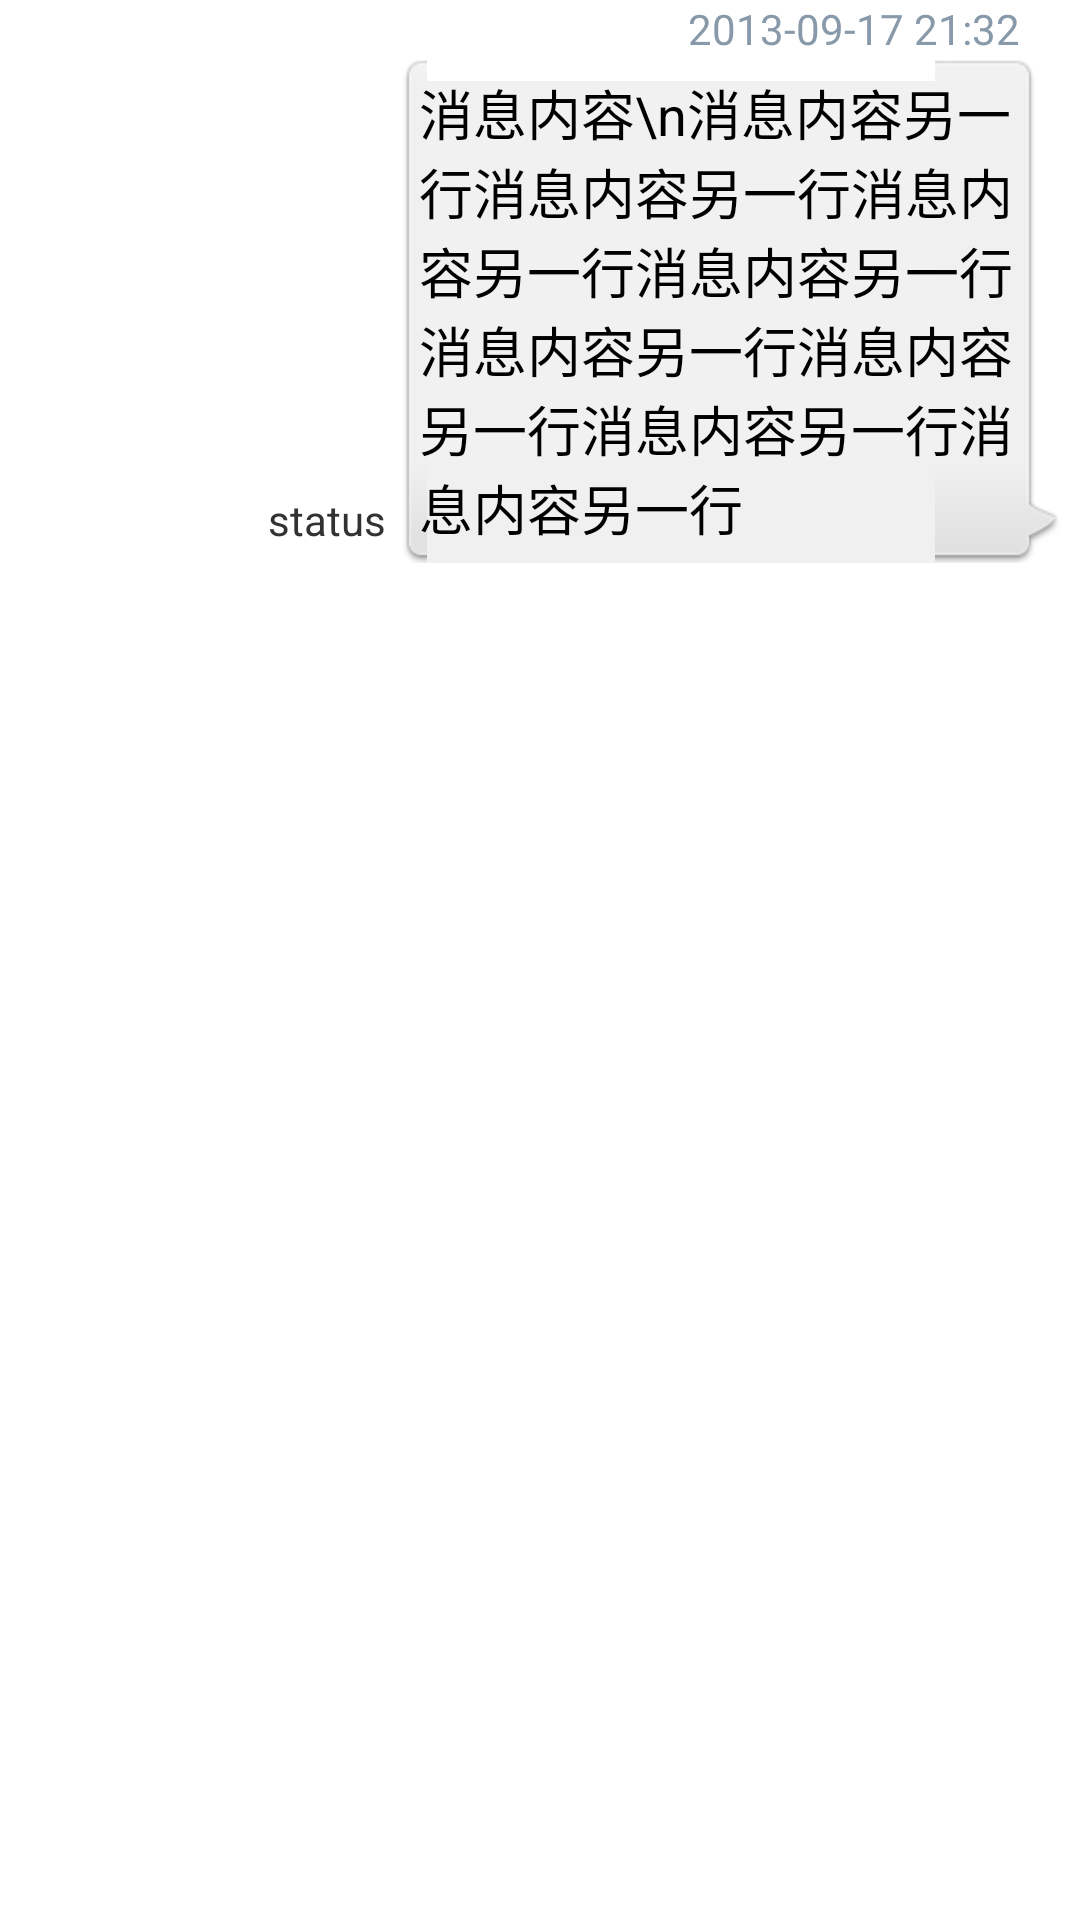

Here is an Android app screen rendered from its layout file. Give the layout XML and the strings, colors and styles it references.
<!-- AndroidManifest.xml: application theme AppTheme -->
<!-- res/layout/cell_chat_right.xml -->
<?xml version="1.0" encoding="utf-8"?>
<RelativeLayout xmlns:android="http://schemas.android.com/apk/res/android"
    xmlns:tools="http://schemas.android.com/tools"
    android:layout_width="match_parent"
    android:layout_height="wrap_content"
    android:background="#00000000"
    tools:ignore="HardcodedText" >

    <TextView
        android:id="@+id/tv_chat_timestamp"
        android:layout_width="wrap_content"
        android:layout_height="wrap_content"
        android:layout_alignParentRight="true"
        android:layout_alignParentTop="true"
        android:layout_marginRight="20dp"
        android:background="#00000000"
        android:text="2013-09-17 21:32"
        android:textColor="#89A" />

    <RelativeLayout
        android:id="@+id/rl_chat_right_bubble_container"
        style="@style/chat_content_date_style"
        android:layout_width="wrap_content"
        android:layout_height="wrap_content"
        android:layout_alignParentRight="true"
        android:layout_below="@id/tv_chat_timestamp"
        android:layout_marginRight="5dp"
        android:background="@drawable/message_outgoing_bubble" >

        <ImageView
            android:id="@+id/iv_chat_content"
            android:layout_width="wrap_content"
            android:layout_height="wrap_content"
            android:layout_centerVertical="true"
            android:clickable="true"
            android:onClick="handleTap" />

        <EditText
            android:id="@+id/tv_chat_content"
            android:layout_width="wrap_content"
            android:layout_height="wrap_content"
            android:autoLink="email|phone|web"
            android:background="#00000000"
            android:inputType="none"
            android:maxWidth="200dp"
            android:text="消息内容\n消息内容另一行消息内容另一行消息内容另一行消息内容另一行消息内容另一行消息内容另一行消息内容另一行消息内容另一行"
            android:textColor="#ff000000"
            android:textIsSelectable="true" />
    </RelativeLayout>

    <TextView
        android:id="@+id/tv_chat_status"
        android:layout_width="wrap_content"
        android:layout_height="wrap_content"
        android:layout_alignBottom="@id/rl_chat_right_bubble_container"
        android:layout_marginBottom="5dp"
        android:layout_marginRight="5dp"
        android:layout_toLeftOf="@+id/rl_chat_right_bubble_container"
        android:text="status" />

    

</RelativeLayout>
<!-- resources referenced by this layout -->
<resources>
  <!-- drawable message_outgoing_bubble (drawable) -->
  <?xml version="1.0" encoding="UTF-8"?>
  
  <selector
    xmlns:android="http://schemas.android.com/apk/res/android">
      <item android:state_focused="true" android:drawable="@drawable/bubble_outgoing_selected" />
      <item android:state_pressed="true" android:drawable="@drawable/bubble_outgoing_selected" />
      <item android:state_selected="true" android:drawable="@drawable/bubble_outgoing_selected" />
      <item android:drawable="@drawable/bubble_outgoing" />
  </selector>
  <style name="chat_content_date_style">
          <item name="android:minHeight">50dp</item>
          <item name="android:gravity">left|center</item>
          <item name="android:textColor">#000000</item>
          <item name="android:textSize">15sp</item>
          <item name="android:lineSpacingExtra">2dp</item>
          <item name="android:clickable">true</item>
          <item name="android:focusable">true</item>
          <item name="android:background">#bfbfbf</item>
      </style>
  <style name="AppTheme" parent="AppBaseTheme">
  
          
          <item name="android:activatedBackgroundIndicator">@drawable/listitem_background</item>
      </style>
  <style name="AppBaseTheme" parent="android:Theme.Light">
          
      </style>
  <!-- drawable listitem_background (drawable) -->
  <?xml version="1.0" encoding="utf-8"?>
  <selector xmlns:android="http://schemas.android.com/apk/res/android">
  
      <item android:drawable="@color/yellow_color" android:state_activated="true"/>
  
  </selector>
  <color name="yellow_color">#f9c03a</color>
</resources>
